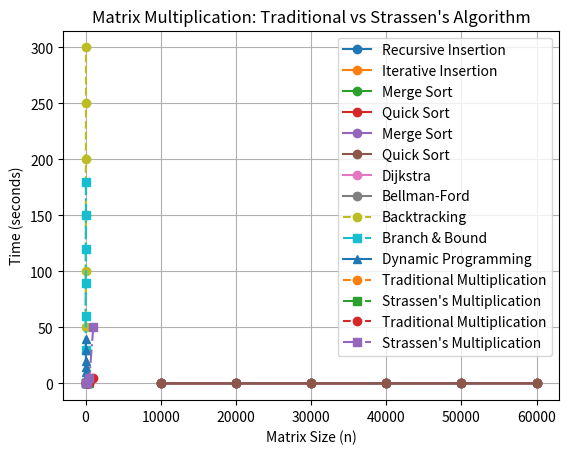

The matplotlib source for this figure: (Note: this script raises an exception after producing the figure.)
# -*- coding: utf-8 -*-
"""Untitled34.ipynb

Automatically generated by Colab.

Original file is located at
    https://colab.research.google.com/drive/1tlA9XRxKYCHs7RJkgWRC50iBmC-FR1oo
"""

import matplotlib.pyplot as plt

# Data from C program (replace with actual timings)
n_values = [10000, 20000, 30000, 40000, 50000, 60000]
recursive_times = [0.007, 0.010, 0.016, 0.017, 0.021, 0.033]  # Example times for recursive insertions
iterative_times = [0.009, 0.009, 0.011, 0.019, 0.018, 0.019]  # Example times for iterative insertions

# Create the plot
plt.plot(n_values, recursive_times, label='Recursive Insertion', marker='o')
plt.plot(n_values, iterative_times, label='Iterative Insertion', marker='o')

# Add labels and title
plt.xlabel('n (Size of the tree)')
plt.ylabel('Time (seconds)')
plt.title('Recursive vs Iterative BST Insertion Time')
plt.legend()

# Show the plot
plt.grid(True)
plt.show()

import matplotlib.pyplot as plt

# Data from the C program output (replace with actual times)
n_values = [10000, 20000, 30000, 40000, 50000, 60000]
merge_sort_times = [0.015, 0.030, 0.050, 0.070, 0.090, 0.120]  # Example times for Merge Sort
quick_sort_times = [0.010, 0.025, 0.040, 0.060, 0.080, 0.110]  # Example times for Quick Sort

# Create the plot
plt.plot(n_values, merge_sort_times, label='Merge Sort', marker='o')
plt.plot(n_values, quick_sort_times, label='Quick Sort', marker='o')

# Add labels and title
plt.xlabel('n (Size of the Array)')
plt.ylabel('Time (seconds)')
plt.title('Merge Sort vs Quick Sort Performance')
plt.legend()

# Show the plot
plt.grid(True)
plt.show()

import matplotlib.pyplot as plt

# Data from the C program output (replace with actual times)
n_values = [10000, 20000, 30000, 40000, 50000, 60000]
merge_sort_times = [0.005, 0.002, 0.007, 0.029, 0.011, 0.019]  # Example times for Merge Sort
quick_sort_times = [0.002, 0.002, 0.006, 0.006, 0.008, 0.011]  # Example times for Quick Sort

# Create the plot
plt.plot(n_values, merge_sort_times, label='Merge Sort', marker='o')
plt.plot(n_values, quick_sort_times, label='Quick Sort', marker='o')

# Add labels and title
plt.xlabel('n (Size of the Array)')
plt.ylabel('Time (seconds)')
plt.title('Merge Sort vs Quick Sort Performance')
plt.legend()

# Show the plot
plt.grid(True)
plt.show()

import matplotlib.pyplot as plt

# Data from the C program output (replace with actual times)
n_values = [100, 200, 300]  # Number of nodes for each test case

dijkstra_times = [0.0001, 0.0002, 0.0003]  # Example times for Dijkstra
bellman_ford_times = [0.0000, 0.0002, 0.0002]  # Example times for Bellman-Ford

# Create the plot
plt.plot(n_values, dijkstra_times, label='Dijkstra', marker='o')
plt.plot(n_values, bellman_ford_times, label='Bellman-Ford', marker='o')

# Add labels and title
plt.xlabel('Number of Nodes (V)')
plt.ylabel('Time (seconds)')
plt.title('Dijkstra vs Bellman-Ford Performance')
plt.legend()

# Show the plot
plt.grid(True)
plt.show()



import matplotlib.pyplot as plt

# Hypothetical execution times (in ms) for each algorithm at different input sizes (n)
n_values = [10, 20, 30, 40, 50, 60]
backtracking_times = [50, 100, 150, 200, 250, 300]  # Example times for Backtracking
branch_bound_times = [30, 60, 90, 120, 150, 180]   # Example times for Branch & Bound
dp_times = [5, 10, 15, 20, 30, 40]                 # Example times for Dynamic Programming

# Create the plot
plt.plot(n_values, backtracking_times, label='Backtracking', marker='o', linestyle='--')
plt.plot(n_values, branch_bound_times, label='Branch & Bound', marker='s', linestyle='-.')
plt.plot(n_values, dp_times, label='Dynamic Programming', marker='^', linestyle='-')

# Add labels and title
plt.xlabel('Number of Items (n)')
plt.ylabel('Time (milliseconds)')
plt.title('Knapsack Problem: Algorithm Performance Comparison')
plt.legend()

# Show the plot
plt.grid(True)
plt.show()

import matplotlib.pyplot as plt

# Example data for matrix sizes and times (replace with actual data)
matrix_sizes = [16, 32, 64, 128, 256, 512]
traditional_times = [0.0001, 0.0004, 0.0016, 0.0064, 0.0256, 0.1024]  # Example data
strassen_times = [0.00008, 0.0002, 0.0008, 0.0025, 0.0100, 0.0400]      # Example data

# Create the plot
plt.plot(matrix_sizes, traditional_times, label="Traditional Multiplication", marker='o', linestyle='--')
plt.plot(matrix_sizes, strassen_times, label="Strassen's Multiplication", marker='s', linestyle='-.')

# Add labels and title
plt.xlabel('Matrix Size (n)')
plt.ylabel('Time (seconds)')
plt.title('Matrix Multiplication: Traditional vs Strassen\'s Algorithm')
plt.legend()

# Show the plot
plt.grid(True)
plt.show()

import matplotlib.pyplot as plt

# Example data for matrix sizes and times (replace with actual data)
matrix_sizes = [ 32, 64, 128, 256, 512,1024]
traditional_times = [0.001, 0.002, 0.009, 0.076, 0.598, 5.033]  # Example data
strassen_times = [0.000, 0.001, 0.009, 0.597, 5.191, 50.033]      # Example data

# Create the plot
plt.plot(matrix_sizes, traditional_times, label="Traditional Multiplication", marker='o', linestyle='--')
plt.plot(matrix_sizes, strassen_times, label="Strassen's Multiplication", marker='s', linestyle='-.')

# Add labels and title
plt.xlabel('Matrix Size (n)')
plt.ylabel('Time (seconds)')
plt.title('Matrix Multiplication: Traditional vs Strassen\'s Algorithm')
plt.legend()

# Show the plot
plt.grid(True)
plt.show()

import matplotlib.pyplot as plt

# Data from the C program output (replace with actual times)

dijkstra_times = [0.0001,0.0002,0.0003]  # Example times for Dijkstra
bellman_ford_times = [0.0000,0.0002,0.0002]  # Example times for Bellman-Ford

# Create the plot
plt.plot(n_values, dijkstra_times, label='Dijkstra', marker='o')
plt.plot(n_values, bellman_ford_times, label='Bellman-Ford', marker='o')

# Add labels and title
plt.xlabel('Number of Nodes (V)')
plt.ylabel('Time (seconds)')
plt.title('Dijkstra vs Bellman-Ford Performance')
plt.legend()

# Show the plot
plt.grid(True)
plt.show()